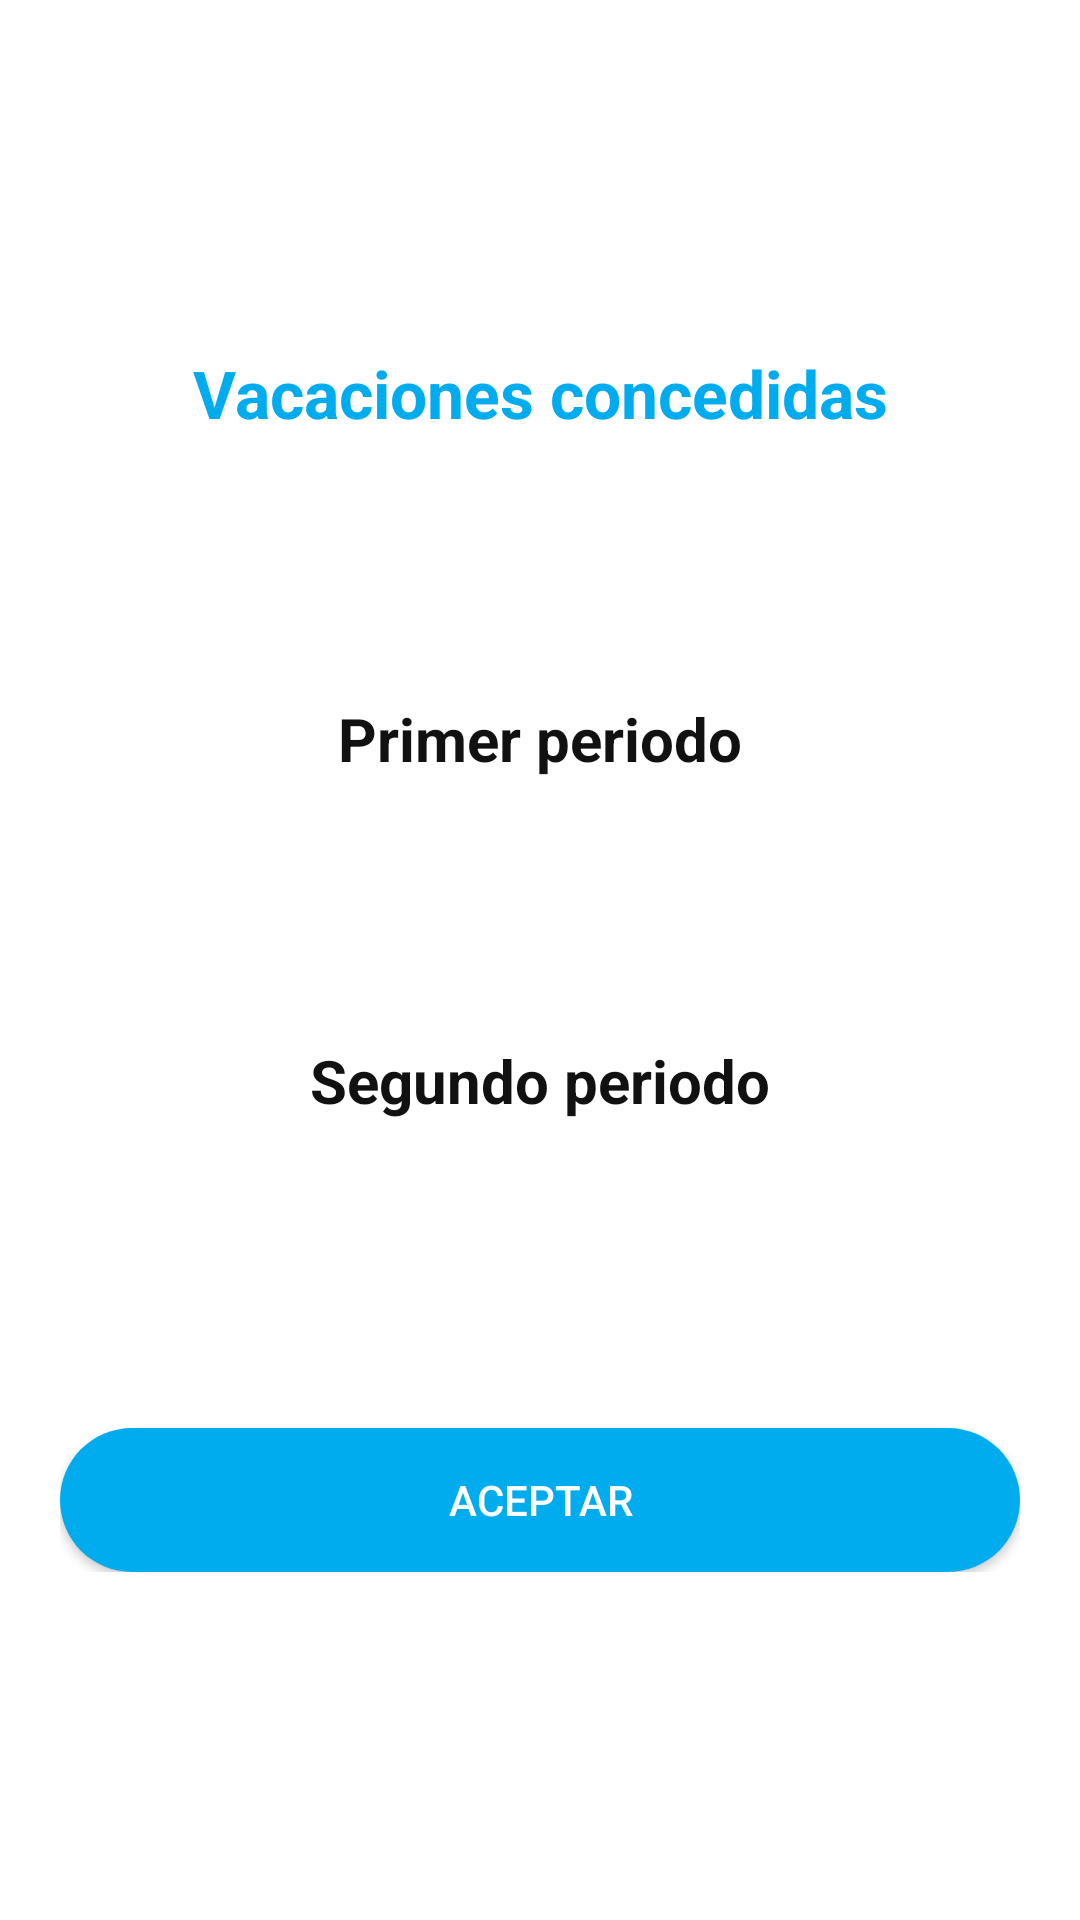

The Android layout XML behind this screen, and the referenced resources:
<!-- AndroidManifest.xml: application theme AppTheme -->
<!-- res/layout/alert_dialog_listar_sol.xml -->
<?xml version="1.0" encoding="utf-8"?>
<androidx.constraintlayout.widget.ConstraintLayout xmlns:android="http://schemas.android.com/apk/res/android"
    xmlns:app="http://schemas.android.com/apk/res-auto"
    android:layout_width="match_parent"
    android:layout_height="match_parent"
    android:background="@color/cardview_light_background"
    android:orientation="vertical">


    <LinearLayout
        android:layout_width="match_parent"
        android:layout_height="wrap_content"
        android:orientation="vertical"
        android:padding="20dp"
        app:layout_constraintBottom_toBottomOf="parent"
        app:layout_constraintTop_toTopOf="parent">

        <TextView
            android:id="@+id/titulo"
            android:layout_width="match_parent"
            android:layout_height="wrap_content"
            android:gravity="center"
            android:text="@string/vacaciones_concedidas"
            android:textColor="@color/azul"
            android:textSize="22sp"
            android:textStyle="bold" />

        <TextView
            android:id="@+id/nombreEmpleado"
            android:layout_width="match_parent"
            android:layout_height="wrap_content"
            android:layout_marginTop="20dp"
            android:gravity="center"
            android:textColor="@color/rojo"
            android:textSize="20sp"
            android:textStyle="bold" />

        <TextView
            android:id="@+id/periodo1"
            android:layout_width="match_parent"
            android:layout_height="wrap_content"
            android:layout_marginTop="40dp"
            android:gravity="center"
            android:text="@string/primer_periodo"
            android:textColor="@color/blackcolor"
            android:textSize="20sp"
            android:textStyle="bold" />

        <LinearLayout
            android:layout_width="match_parent"
            android:layout_height="wrap_content"
            android:layout_marginTop="20dp"
            android:orientation="horizontal">

            <TextView
                android:id="@+id/periodo1Inicio"
                android:layout_width="match_parent"
                android:layout_height="wrap_content"
                android:layout_weight="1"
                android:gravity="center"
                android:textSize="20sp"
                android:textStyle="bold" />

            <TextView
                android:id="@+id/periodo1Fin"
                android:layout_width="match_parent"
                android:layout_height="wrap_content"
                android:layout_weight="1"
                android:gravity="center"
                android:textSize="20sp"
                android:textStyle="bold" />
        </LinearLayout>

        <TextView
            android:id="@+id/periodo2"
            android:layout_width="match_parent"
            android:layout_height="wrap_content"
            android:layout_marginTop="40dp"
            android:gravity="center"
            android:text="Segundo periodo"
            android:textColor="@color/blackcolor"
            android:textSize="20sp"
            android:textStyle="bold" />


        <LinearLayout
            android:layout_width="match_parent"
            android:layout_height="wrap_content"
            android:gravity="center"
            android:orientation="horizontal">

            <TextView
                android:id="@+id/tvNA"
                android:layout_width="wrap_content"
                android:layout_height="wrap_content"
                android:layout_marginTop="5dp"
                android:text="@string/no_solicitado"
                android:textSize="15sp"
                android:textStyle="bold"
                android:visibility="invisible">

            </TextView>
        </LinearLayout>

        <LinearLayout
            android:layout_width="match_parent"
            android:layout_height="wrap_content"
            android:layout_marginTop="10dp"
            android:orientation="horizontal">

            <TextView
                android:id="@+id/periodo2Inicio"
                android:layout_width="match_parent"
                android:layout_height="wrap_content"
                android:layout_weight="1"
                android:gravity="center"
                android:textSize="20sp"
                android:textStyle="bold" />

            <TextView
                android:id="@+id/periodo2Fin"
                android:layout_width="match_parent"
                android:layout_height="wrap_content"
                android:layout_weight="1"
                android:gravity="center"
                android:textSize="20sp"
                android:textStyle="bold" />
        </LinearLayout>

        <LinearLayout
            android:layout_width="match_parent"
            android:layout_height="wrap_content"
            android:layout_marginTop="40dp"
            android:orientation="horizontal">

            <Button
                android:id="@+id/botonAceptar"
                android:layout_width="0dp"
                android:layout_height="wrap_content"
                android:layout_weight="1"
                android:background="@drawable/btn"
                android:text="@string/aceptar"
                android:textColor="@color/whitecolor" />

        </LinearLayout>
    </LinearLayout>
</androidx.constraintlayout.widget.ConstraintLayout>
<!-- resources referenced by this layout -->
<resources>
  <color name="azul">#00acee</color>
  <color name="blackcolor">#111111</color>
  <color name="rojo">#FF0000</color>
  <color name="whitecolor">#fff</color>
  <!-- drawable btn (drawable) -->
  <?xml version="1.0" encoding="utf-8"?>
  <shape xmlns:android="http://schemas.android.com/apk/res/android">
          <solid android:color="@color/azul"/>
          <corners android:radius="100dp"/>
  </shape>
  <string name="aceptar">aceptar</string>
  <string name="no_solicitado">No solicitado</string>
  <string name="primer_periodo">Primer periodo</string>
  <string name="vacaciones_concedidas">Vacaciones concedidas</string>
  <style name="AppTheme" parent="Theme.MaterialComponents.Light.NoActionBar.Bridge">
  
          
          <item name="colorPrimary">@color/colorPrimary</item>
          <item name="colorPrimaryDark">@color/colorPrimaryDark</item>
          <item name="colorAccent">#00acee</item>
      </style>
  <color name="colorPrimary">#008577</color>
  <color name="colorPrimaryDark">#00574B</color>
</resources>
